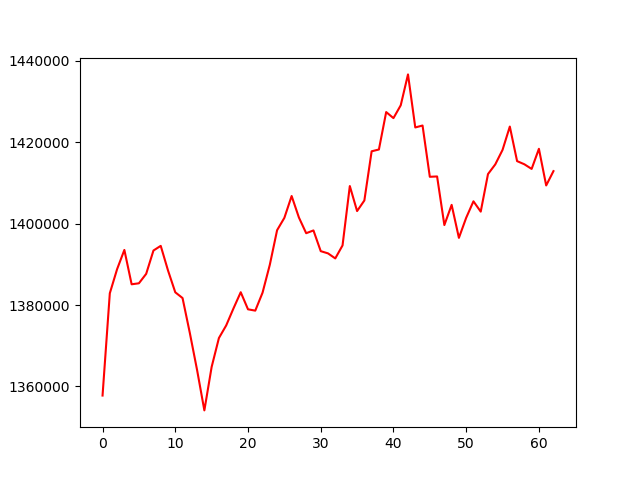

The table this chart was drawn from, first rows:
, 0
0, 1357773
1, 1382911
2, 1388827
3, 1393551
4, 1385114
5, 1385359
6, 1387680
7, 1393410
8, 1394559
9, 1388518
10, 1383144
11, 1381732
12, 1373166
13, 1364035
14, 1354125
15, 1364801
16, 1371904
17, 1374997
18, 1379172
19, 1383163
20, 1378966
21, 1378640
22, 1383047
23, 1389913
24, 1398402
25, 1401440
26, 1406805
27, 1401524
28, 1397666
29, 1398345
30, 1393256
31, 1392711
32, 1391472
33, 1394666
34, 1409255
35, 1403108
36, 1405710
37, 1417793
38, 1418236
39, 1427432
40, 1425947
41, 1429095
42, 1436689
43, 1423653
44, 1424127
45, 1411528
46, 1411613
47, 1399668
48, 1404629
49, 1396522
50, 1401458
51, 1405503
52, 1402968
53, 1412198
54, 1414575
55, 1418136
56, 1423871
57, 1415379
58, 1414603
59, 1413464
... 3 more rows
